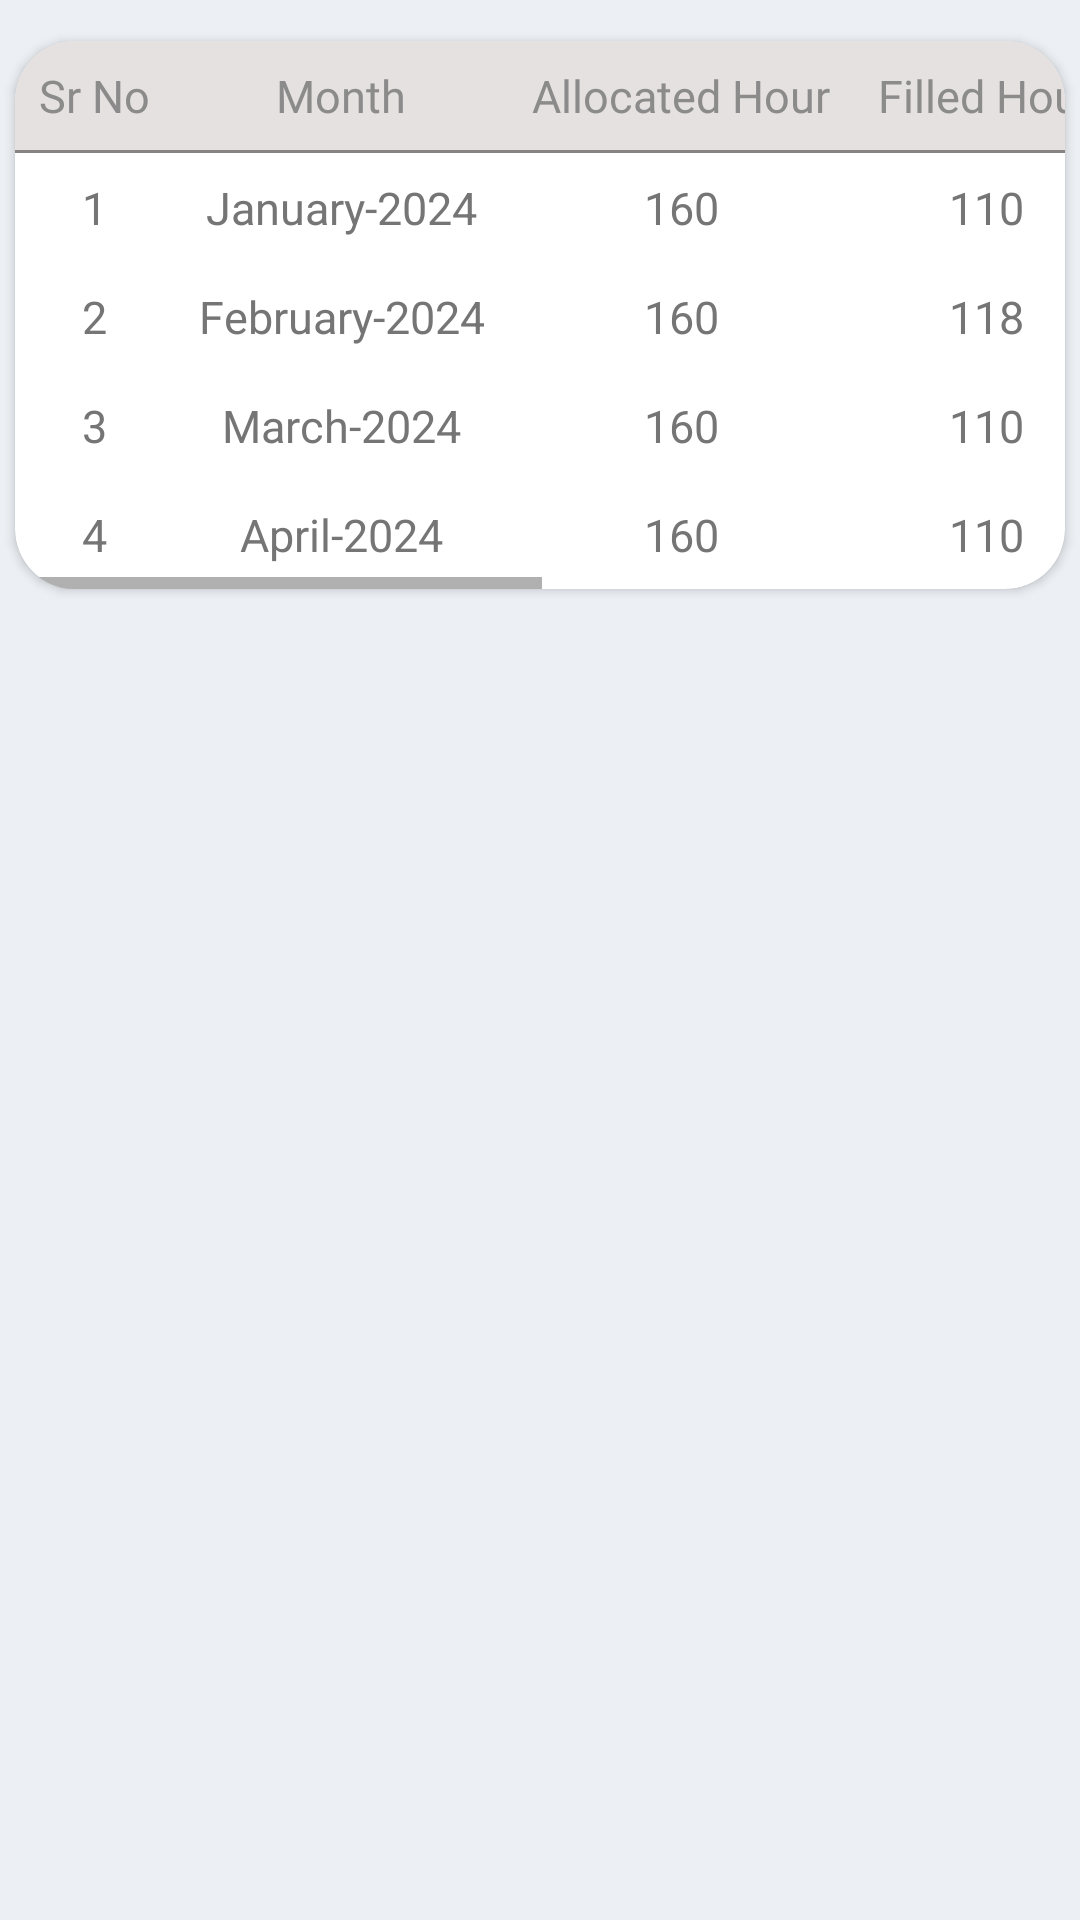

Layout XML and referenced resources for this Android screen:
<!-- AndroidManifest.xml: application theme Theme.AutoFusion -->
<!-- res/layout/fragment_working_hour.xml -->
<?xml version="1.0" encoding="utf-8"?>
<androidx.constraintlayout.widget.ConstraintLayout xmlns:android="http://schemas.android.com/apk/res/android"
    xmlns:app="http://schemas.android.com/apk/res-auto"
    xmlns:tools="http://schemas.android.com/tools"
    android:layout_width="match_parent"
    android:layout_height="match_parent"
    android:background="@color/background"
    tools:context=".working_hour">

    <androidx.cardview.widget.CardView
        android:layout_width="350dp"
        android:layout_height="wrap_content"
        app:layout_constraintBottom_toBottomOf="parent"
        app:layout_constraintEnd_toEndOf="parent"
        app:layout_constraintStart_toStartOf="parent"
        app:layout_constraintTop_toTopOf="parent"
        app:layout_constraintVertical_bias="0.03"
        app:cardCornerRadius="20dp"
        tools:ignore="MissingConstraints">

        <HorizontalScrollView
            android:layout_width="match_parent"
            android:layout_height="match_parent">

            <TableLayout
                android:layout_width="wrap_content"
                android:layout_height="wrap_content"
                android:stretchColumns="*">

                <TableRow
                    android:background="#E6E1E1">

                    <TextView
                        android:text="Sr No"
                        style="@style/txt_tbl_heading"/>

                    <TextView
                        android:text="Month"
                        style="@style/txt_tbl_heading"/>

                    <TextView
                        android:text="Allocated Hour"
                        style="@style/txt_tbl_heading"/>

                    <TextView
                        android:text="Filled Hour"
                        style="@style/txt_tbl_heading"/>

                    <TextView
                        android:text="Remaining"
                        style="@style/txt_tbl_heading"/>

                    <TextView
                        android:text="Leave"
                        style="@style/txt_tbl_heading"/>

                    <TextView
                        android:text="Attendance in Percentage"
                        style="@style/txt_tbl_heading"/>

                </TableRow>

                <View
                    android:layout_width="1dp"
                    android:layout_height="1dp"
                    android:background="#858383" />

                <TableRow>

                    <TextView
                        android:text="1"
                        style="@style/txt_tbl_ans"/>

                    <TextView
                        android:text="January-2024"
                        style="@style/txt_tbl_ans"/>

                    <TextView
                        android:text="160"
                        style="@style/txt_tbl_ans"/>

                    <TextView
                        android:text="110"
                        style="@style/txt_tbl_ans"/>

                    <TextView
                        android:text="25"
                        style="@style/txt_tbl_ans"/>

                    <TextView
                        android:text="16"
                        style="@style/txt_tbl_ans"/>

                    <TextView
                        android:text="94.37%"
                        style="@style/txt_tbl_ans"/>

                </TableRow>

                <TableRow>

                    <TextView
                        android:text="2"
                        style="@style/txt_tbl_ans"/>

                    <TextView
                        android:text="February-2024"
                        style="@style/txt_tbl_ans"/>

                    <TextView
                        android:text="160"
                        style="@style/txt_tbl_ans"/>

                    <TextView
                        android:text="118"
                        style="@style/txt_tbl_ans"/>

                    <TextView
                        android:text="25"
                        style="@style/txt_tbl_ans"/>

                    <TextView
                        android:text="8"
                        style="@style/txt_tbl_ans"/>

                    <TextView
                        android:text="94.37%"
                        style="@style/txt_tbl_ans"/>

                </TableRow>

                <TableRow>

                    <TextView
                        android:text="3"
                        style="@style/txt_tbl_ans"/>

                    <TextView
                        android:text="March-2024"
                        style="@style/txt_tbl_ans"/>

                    <TextView
                        android:text="160"
                        style="@style/txt_tbl_ans"/>

                    <TextView
                        android:text="110"
                        style="@style/txt_tbl_ans"/>

                    <TextView
                        android:text="25"
                        style="@style/txt_tbl_ans"/>

                    <TextView
                        android:text="16"
                        style="@style/txt_tbl_ans"/>

                    <TextView
                        android:text="94.37%"
                        style="@style/txt_tbl_ans"/>

                </TableRow>

                <TableRow>

                    <TextView
                        android:text="4"
                        style="@style/txt_tbl_ans"/>

                    <TextView
                        android:text="April-2024"
                        style="@style/txt_tbl_ans"/>

                    <TextView
                        android:text="160"
                        style="@style/txt_tbl_ans"/>

                    <TextView
                        android:text="110"
                        style="@style/txt_tbl_ans"/>

                    <TextView
                        android:text="25"
                        style="@style/txt_tbl_ans"/>

                    <TextView
                        android:text="16"
                        style="@style/txt_tbl_ans"/>

                    <TextView
                        android:text="94.37%"
                        style="@style/txt_tbl_ans"/>

                </TableRow>

            </TableLayout>

        </HorizontalScrollView>

    </androidx.cardview.widget.CardView>

</androidx.constraintlayout.widget.ConstraintLayout>
<!-- resources referenced by this layout -->
<resources>
  <color name="background">#ECF0F4</color>
  <style name="txt_tbl_ans">
          <item name="android:textSize">15dp</item>
          <item name="android:textColor">@color/tbl_ans</item>
          <item name="android:gravity">center</item>
          <item name="android:padding">8sp</item>
          <item name="android:layout_width">wrap_content</item>
          <item name="android:layout_height">wrap_content</item>
      </style>
  <style name="txt_tbl_heading">
          <item name="android:textSize">15dp</item>
          <item name="android:textColor">@color/black_heading</item>
          <item name="android:fontFamily">@font/font_txt_heading</item>
          <item name="android:gravity">center</item>
          <item name="android:padding">8sp</item>
          <item name="android:layout_width">wrap_content</item>
          <item name="android:layout_height">wrap_content</item>
      </style>
  <style name="Theme.AutoFusion" parent="Theme.MaterialComponents.DayNight.NoActionBar">
          
          <item name="colorPrimary">@color/purple_200</item>
          <item name="colorPrimaryVariant">@color/purple_700</item>
          <item name="colorOnPrimary">@color/black</item>
          
          <item name="colorSecondary">@color/teal_200</item>
          <item name="colorSecondaryVariant">@color/teal_200</item>
          <item name="colorOnSecondary">@color/black</item>
          
          <item name="android:statusBarColor">?attr/colorPrimaryVariant</item>
          
  
  
  
  
      </style>
  <color name="tbl_ans">#757575</color>
  <color name="black_heading">#8C8B8B</color>
  <color name="purple_200">#FFBB86FC</color>
  <color name="purple_700">#FF3700B3</color>
  <color name="black">#FF000000</color>
  <color name="teal_200">#FF03DAC5</color>
</resources>
